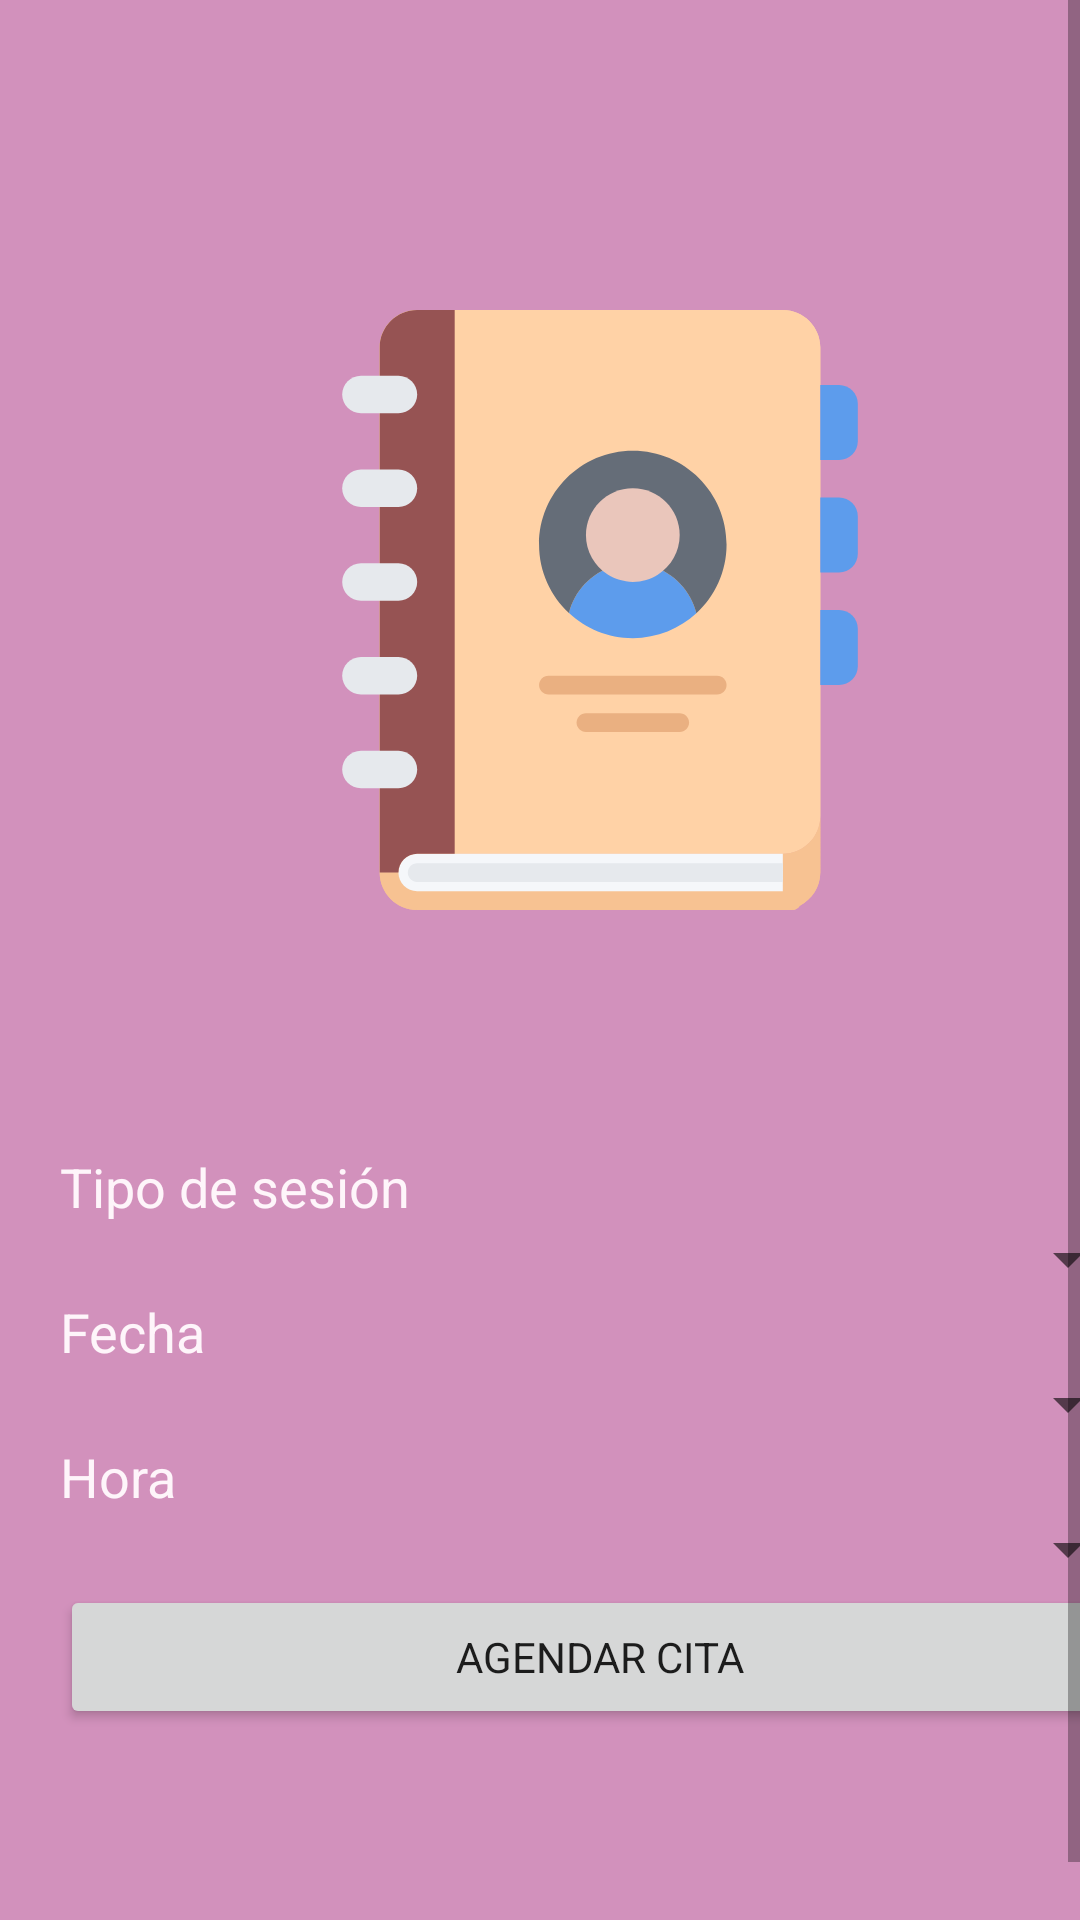

Write the Android layout XML for this screen, with the resource values it uses.
<!-- AndroidManifest.xml: application theme Theme.Pastel -->
<!-- res/layout/activity_schedule_date.xml -->
<?xml version="1.0" encoding="utf-8"?>
<androidx.constraintlayout.widget.ConstraintLayout xmlns:android="http://schemas.android.com/apk/res/android"
    xmlns:app="http://schemas.android.com/apk/res-auto"
    xmlns:tools="http://schemas.android.com/tools"
    android:layout_width="match_parent"
    android:layout_height="match_parent"
    android:background="@color/pastel_violet"
    tools:context=".ScheduleDate">

    <ScrollView
        android:fillViewport="true"
        android:layout_width="match_parent"
        android:layout_height="match_parent">

        <LinearLayout
            style="@style/linear_layout_vertical"
            android:layout_width="match_parent"
            android:layout_height="wrap_content"
            android:orientation="vertical" >

            <ImageView
                android:layout_width="match_parent"
                android:layout_height="wrap_content"
                android:layout_marginBottom="80dp"
                android:contentDescription="@string/schedule_date"
                app:srcCompat="@drawable/ic_plan_date" />

            <TextView
                android:layout_width="match_parent"
                android:layout_height="wrap_content"
                android:text="@string/session_type" />

            <Spinner
                android:id="@+id/spinnerType"
                android:layout_width="match_parent"
                android:layout_height="wrap_content"
                android:spinnerMode="dialog"/>

            <TextView
                android:id="@+id/textViewType"
                android:textColor="@color/red"
                android:layout_width="match_parent"
                android:layout_height="wrap_content"
                android:text="@string/error_type"
                android:visibility="gone"
                tools:visibility="gone" />

            <TextView
                android:layout_width="match_parent"
                android:layout_height="wrap_content"
                android:text="@string/date" />

            <Spinner
                android:id="@+id/spinnerDate"
                android:layout_width="match_parent"
                android:layout_height="wrap_content"
                android:spinnerMode="dialog"/>

            <TextView
                android:id="@+id/textViewDate"
                android:textColor="@color/red"
                android:layout_width="match_parent"
                android:layout_height="wrap_content"
                android:text="@string/error_date"
                android:visibility="gone"
                tools:visibility="gone" />

            <TextView
                android:layout_width="match_parent"
                android:layout_height="wrap_content"
                android:text="@string/time" />

            <Spinner
                android:id="@+id/spinnerTime"
                android:layout_width="match_parent"
                android:layout_height="wrap_content"
                android:spinnerMode="dialog"/>

            <TextView
                android:id="@+id/textViewTime"
                android:textColor="@color/red"
                android:layout_width="match_parent"
                android:layout_height="wrap_content"
                android:text="@string/error_time"
                android:visibility="gone"
                tools:visibility="gone" />

            <Button
                style="@style/button"
                android:layout_width="match_parent"
                android:layout_height="wrap_content"
                android:onClick="buttonSave"
                android:text="@string/schedule_date" />
        </LinearLayout>
    </ScrollView>
</androidx.constraintlayout.widget.ConstraintLayout>
<!-- resources referenced by this layout -->
<resources>
  <color name="pastel_violet">#D291BC</color>
  <color name="red">#FF0000</color>
  <!-- drawable ic_plan_date: vector/xml drawable (drawable, 4593 chars, omitted) -->
  <string name="date">Fecha</string>
  <string name="error_date">Debes seleccionar una fecha</string>
  <string name="error_time">Debes seleccionar una hora</string>
  <string name="error_type">Debes seleccionar una sesión</string>
  <string name="schedule_date">Agendar cita</string>
  <string name="session_type">Tipo de sesión</string>
  <string name="time">Hora</string>
  <style name="button">
          <item name="cornerRadius">20dp</item>
      </style>
  <style name="linear_layout_vertical">
          <item name="android:layout_margin">20dp</item>
          <item name="android:gravity">center</item>
      </style>
  <style name="Theme.Pastel" parent="Theme.MaterialComponents.Light">
          
          <item name="colorPrimary">@color/snow</item>
          <item name="colorPrimaryVariant">@color/lavender_purple</item>
          <item name="colorOnPrimary">@color/cyber_grape</item>
          
          <item name="colorSecondary">@color/cyber_grape</item>
          <item name="colorSecondaryVariant">@color/cyber_grape</item>
          <item name="colorOnSecondary">@color/cyber_grape</item>
          
          <item name="android:statusBarColor" tools:targetApi="l">?attr/colorPrimaryVariant</item>
          
          <item name="fontFamily">@font/roboto</item>
          <item name="android:textViewStyle">@style/textView</item>
          <item name="editTextStyle">@style/editText</item>
      </style>
  <color name="snow">#FEF5FA</color>
  <color name="lavender_purple">#957DAD</color>
  <color name="cyber_grape">#57466D</color>
  <style name="textView" parent="Widget.AppCompat.TextView">
          <item name="android:textColor">@color/snow</item>
          <item name="android:textSize">18sp</item>
      </style>
  <style name="editText" parent="android:Widget.EditText">
          <item name="android:textColor">@color/snow</item>
          <item name="android:textColorHint">@color/snow</item>
          <item name="backgroundTint">@color/snow</item>
      </style>
</resources>
